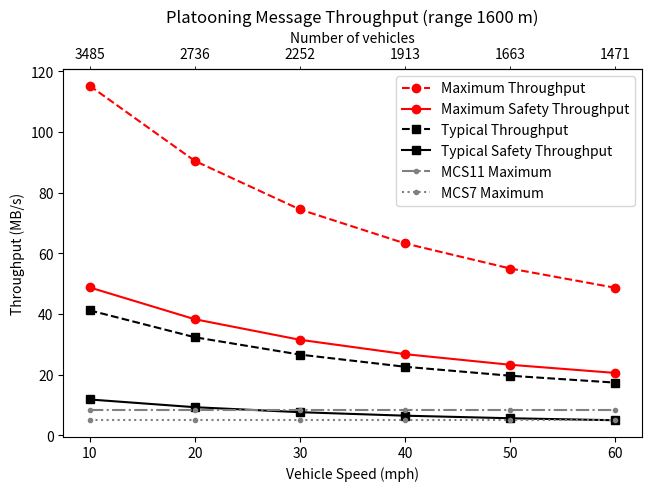
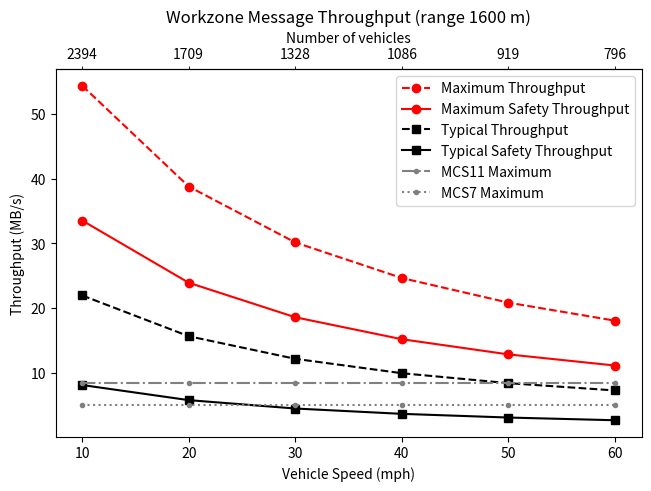
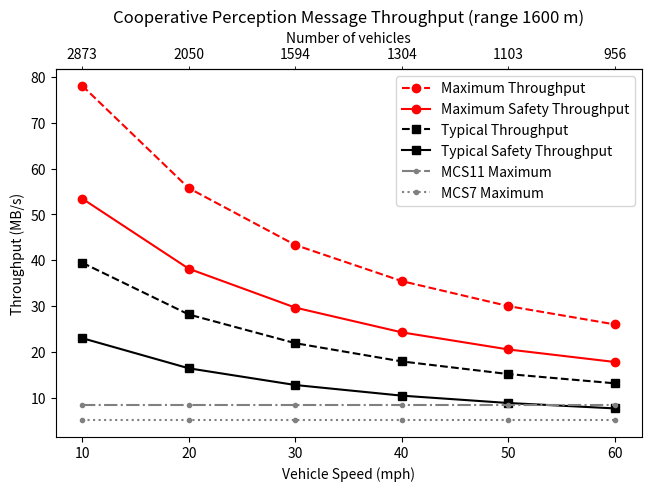
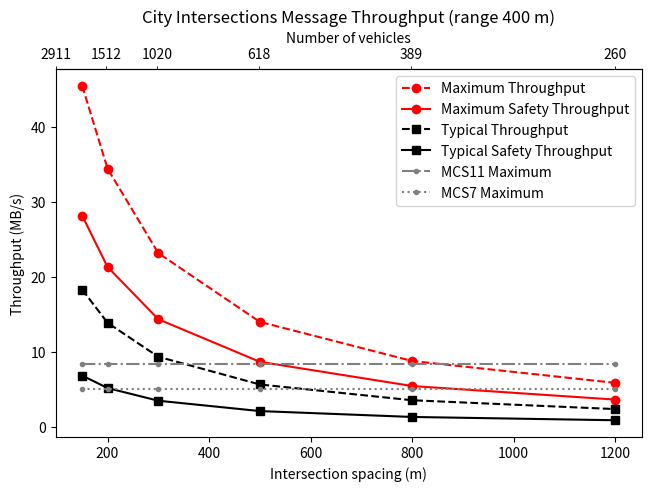
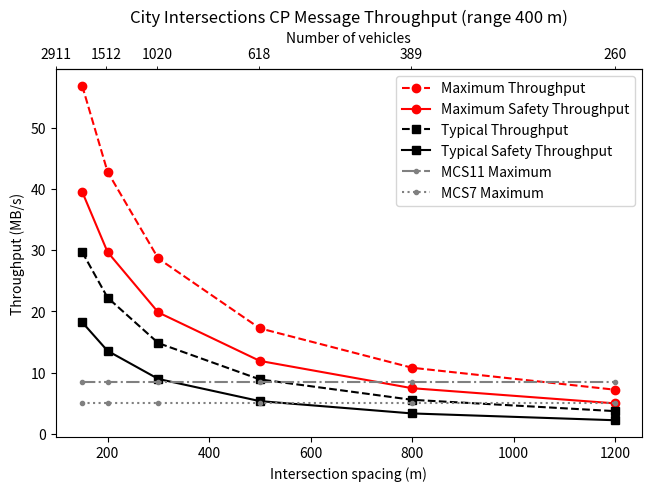

Here is the Python script that generated these plots, in order:
import numpy as np
import matplotlib.pyplot as plt
import matplotlib.ticker as ticker

max_data_mcs11 = 8.44
max_data_mcs7 = 5.0625

tcr_Bps = 29
tcm_Bps = 42
spat_Bps = 3400 # Safety Critical
map_Bps = 700
bsm_Bps = 3400 # Safety Critical
psm_Bps = 2700 # Safety Critical
mom_Bps = 2700
mpat_Bps = 5700
mreq_Bps = 3200
mresp_Bps = 1500

tcr_Bps_max = 78
tcm_Bps_max = 110
spat_Bps_max = 14000 # Safety Critical
map_Bps_max = 1400
bsm_Bps_max = 14000 # Safety Critical
psm_Bps_max = 14000 # Safety Critical
mom_Bps_max = 10500
mpat_Bps_max = 8500
mreq_Bps_max = 11520
mresp_Bps_max = 10020


# Safety Critical
def sdsm_Bps(num_objects):
    return 500 + 300 * num_objects


# inter 11, intra 1
# 10-car platoon -> 11 + 9 = 20, 10/20 = 0.5 cars/m
# 10 1-cars -> 10 * 11 = 110, 10/110 = 0.09 cars/m
# 10-car platoon + 2 cars -> 20 + 22 = 42, 12/42 = 0.25 cars/m
def vehicles_per_m_platooning(speed, inter_platoon_headway, intra_platoon_headway, platoon_size=8, vehicle_len=8):
    inter_platoon_clearance = inter_platoon_headway * speed + vehicle_len
    intra_platoon_clearance = intra_platoon_headway * speed + vehicle_len
    platoon_clearance = inter_platoon_clearance + (platoon_size - 1) * intra_platoon_clearance
    vehicles_per_m = platoon_size / platoon_clearance
    return vehicles_per_m


def vehicles_per_m(speed, headway, vehicle_len=8):
    return vehicles_per_m_platooning(speed, headway, headway, platoon_size=1, vehicle_len=vehicle_len)


def simulation_platooning(speed, inter_platoon_headway, intra_platoon_headway, num_lanes, radio_range, platoon_size=10,
                          tcr_Bps=tcr_Bps, tcm_Bps=tcm_Bps, spat_Bps=spat_Bps, map_Bps=map_Bps, bsm_Bps=bsm_Bps,
                          psm_Bps=psm_Bps, mom_Bps=mom_Bps, mpat_Bps=mpat_Bps, mreq_Bps=mreq_Bps, mresp_Bps=mresp_Bps):
    veh_per_m = vehicles_per_m_platooning(speed, inter_platoon_headway, intra_platoon_headway)
    Bps_per_leader = bsm_Bps + mpat_Bps + mom_Bps + tcr_Bps
    Bps_per_follower = bsm_Bps + mpat_Bps + mom_Bps + tcr_Bps
    Bps_per_leader_safety = bsm_Bps
    Bps_per_follower_safety = bsm_Bps
    Bps_per_veh = (Bps_per_follower * (platoon_size - 1) + Bps_per_leader) / platoon_size
    Bps_per_veh_safety = (Bps_per_follower_safety * (platoon_size - 1) + Bps_per_leader_safety) / platoon_size
    num_vehicles = veh_per_m * num_lanes * radio_range * 2
    total_Bps = num_vehicles * Bps_per_veh
    safety_Bps = num_vehicles * Bps_per_veh_safety
    return total_Bps, safety_Bps, num_vehicles


# platooning/wz sim, but max throughput always. number of vehicles is then fixed, speed on x and rsu range on y?
def simulation_platooning_reversed(speed, inter_platoon_headway, intra_platoon_headway, num_lanes, radio_range, platoon_size=10,
                          tcr_Bps=tcr_Bps, tcm_Bps=tcm_Bps, spat_Bps=spat_Bps, map_Bps=map_Bps, bsm_Bps=bsm_Bps,
                          psm_Bps=psm_Bps, mom_Bps=mom_Bps, mpat_Bps=mpat_Bps, mreq_Bps=mreq_Bps, mresp_Bps=mresp_Bps):
    veh_per_m = vehicles_per_m_platooning(speed, inter_platoon_headway, intra_platoon_headway)
    Bps_per_leader = bsm_Bps + mpat_Bps + mom_Bps + tcr_Bps
    Bps_per_follower = bsm_Bps + mpat_Bps + mom_Bps + tcr_Bps
    Bps_per_leader_safety = bsm_Bps
    Bps_per_follower_safety = bsm_Bps
    Bps_per_veh = (Bps_per_follower * (platoon_size - 1) + Bps_per_leader) / platoon_size
    Bps_per_veh_safety = (Bps_per_follower_safety * (platoon_size - 1) + Bps_per_leader_safety) / platoon_size
    num_vehicles = veh_per_m * num_lanes * radio_range * 2
    total_Bps = num_vehicles * Bps_per_veh
    safety_Bps = num_vehicles * Bps_per_veh_safety
    return total_Bps, safety_Bps, num_vehicles


def simulation_workzone(speed, headway, num_lanes, radio_range,
                          tcr_Bps=tcr_Bps, tcm_Bps=tcm_Bps, spat_Bps=spat_Bps, map_Bps=map_Bps, bsm_Bps=bsm_Bps,
                          psm_Bps=psm_Bps, mom_Bps=mom_Bps, mpat_Bps=mpat_Bps, mreq_Bps=mreq_Bps, mresp_Bps=mresp_Bps):
    veh_per_m = vehicles_per_m(speed, headway)
    Bps_per_veh = bsm_Bps + mpat_Bps + tcr_Bps + tcm_Bps
    Bps_per_veh_safety = bsm_Bps
    num_vehicles = veh_per_m * num_lanes * radio_range * 2
    total_Bps = num_vehicles * Bps_per_veh
    safety_Bps = num_vehicles * Bps_per_veh_safety
    return total_Bps, safety_Bps, num_vehicles


# reverse these too. spacing on x, num lanes on y
def simulation_intersections(speed, headway, num_lanes, radio_range, intersection_spacing, stopped_fill_prop=0.5, 
                             road_width=12, vehicle_len=8, cp=False, num_ped=0,
                          tcr_Bps=tcr_Bps, tcm_Bps=tcm_Bps, spat_Bps=spat_Bps, map_Bps=map_Bps, bsm_Bps=bsm_Bps,
                          psm_Bps=psm_Bps, mom_Bps=mom_Bps, mpat_Bps=mpat_Bps, mreq_Bps=mreq_Bps, mresp_Bps=mresp_Bps):
    vehicles_per_m_driving = vehicles_per_m(speed, headway)
    vehicles_per_m_stopped = ((intersection_spacing - road_width) * stopped_fill_prop / vehicle_len) / intersection_spacing
    
    # Approximately 1 intersection per unit area. If you fill the circle with a grid, 
    #   the number of squares will be the circle area / spacing, and each grid owns one of its corners.
    # This approximation should be good for >10 intersections
    num_intersections = np.pi * radio_range**2 / intersection_spacing**2
    road_length_driving = num_intersections * intersection_spacing
    road_length_stopped = num_intersections * intersection_spacing
    num_vehicles = (vehicles_per_m_driving * road_length_driving + vehicles_per_m_stopped * road_length_stopped) * num_lanes

    Bps_per_veh = bsm_Bps + mpat_Bps + tcr_Bps
    Bps_per_rsu = spat_Bps + map_Bps + mom_Bps
    Bps_per_veh_safety = bsm_Bps
    Bps_per_rsu_safety = spat_Bps
    
    add_Bps_veh = 0
    add_Bps_rsu = 0
    if cp:
        num_lanes_center = max(0, num_lanes - 2)
        num_lanes_side = min(2, num_lanes)
        num_detections_center = num_lanes * 2 + min(2, max(0, num_lanes - 1))
        num_detections_side = num_lanes * 2 + min(1, max(0, num_lanes - 1))
        num_detections_front = num_lanes + min(2, max(0, num_lanes - 1))
        # cars center driving
            # 8 bsms
        num_cars_driving_center = (vehicles_per_m_driving * num_lanes_center) * intersection_spacing * num_intersections
        add_Bps_veh += num_cars_driving_center * sdsm_Bps(num_detections_center)
        # cars side driving
            # 10 bsms
            # num_ped psms
        num_cars_driving_side = (vehicles_per_m_driving * num_lanes_side) * intersection_spacing * num_intersections
        add_Bps_veh += num_cars_driving_side * sdsm_Bps(num_detections_side + num_ped)
        # cars center stopped
            # 8 bsms
        num_cars_stopped_center = (vehicles_per_m_stopped * num_lanes_center) * intersection_spacing * num_intersections
        add_Bps_veh += num_cars_stopped_center * sdsm_Bps(num_detections_center)
        # cars side stopped
            # 7 bsms
        num_cars_stopped_side = (vehicles_per_m_driving * num_lanes_side) * intersection_spacing * num_intersections
        add_Bps_veh += num_cars_stopped_side * sdsm_Bps(num_detections_side)
        # cars front stopped (3 per intersection)
            # side vehicles per intersection bsms
        num_cars_stopped_front = num_lanes * num_intersections
        add_Bps_veh += num_cars_stopped_front * \
                       sdsm_Bps(vehicles_per_m_driving * intersection_spacing + num_detections_front + num_ped)
        
        # intersections detecting pedestrians
        add_Bps_rsu += num_intersections * sdsm_Bps(num_ped * 2)
    
    total_Bps = Bps_per_veh * num_vehicles + Bps_per_rsu * num_intersections
    total_Bps += add_Bps_veh + add_Bps_rsu
    safety_Bps = Bps_per_veh_safety * num_vehicles + Bps_per_rsu_safety * num_intersections
    safety_Bps += add_Bps_veh + add_Bps_rsu
    return total_Bps, safety_Bps, num_vehicles
    
    
def simulation_cp(speed, headway, num_lanes, radio_range, vehicle_len=8,
                          tcr_Bps=tcr_Bps, tcm_Bps=tcm_Bps, spat_Bps=spat_Bps, map_Bps=map_Bps, bsm_Bps=bsm_Bps,
                          psm_Bps=psm_Bps, mom_Bps=mom_Bps, mpat_Bps=mpat_Bps, mreq_Bps=mreq_Bps, mresp_Bps=mresp_Bps):
    # convert it to one single direction 2x long to make the math easier
    road_length = 4 * radio_range
    num_lanes = num_lanes / 2
    
    # interior lanes are 8 detection per vehicle, exterior lanes are 7 detections per vehicle
    num_lanes_center = max(0, num_lanes - 2)
    num_lanes_side = min(2, num_lanes)
    num_detections_center = num_lanes * 2 + min(2, max(0, num_lanes - 1))
    num_detections_side = num_lanes * 2 + min(1, max(0, num_lanes - 1))
    visible_vehicles_per_vehicle = (num_detections_center*num_lanes_center + num_detections_side*num_lanes_side) / num_lanes

    veh_per_m = vehicles_per_m(speed, headway, vehicle_len=vehicle_len)
    num_vehicles = veh_per_m * num_lanes * road_length
    
    Bps_per_veh = sdsm_Bps(visible_vehicles_per_vehicle) + bsm_Bps + mpat_Bps + tcr_Bps
    Bps_per_veh_safety = sdsm_Bps(visible_vehicles_per_vehicle) + bsm_Bps
    total_Bps = Bps_per_veh * num_vehicles
    safety_Bps = Bps_per_veh_safety * num_vehicles
    return total_Bps, safety_Bps, num_vehicles


def simulation_combined(speed, headway, num_lanes, radio_range, intersection_spacing, stopped_fill_prop=0.5,
                             road_width=12, vehicle_len=8, num_ped=15,
                          tcr_Bps=tcr_Bps, tcm_Bps=tcm_Bps, spat_Bps=spat_Bps, map_Bps=map_Bps, bsm_Bps=bsm_Bps,
                          psm_Bps=psm_Bps, mom_Bps=mom_Bps, mpat_Bps=mpat_Bps, mreq_Bps=mreq_Bps, mresp_Bps=mresp_Bps):
    total_Bps, safety_Bps, num_vehicles = simulation_intersections(speed, headway, num_lanes, radio_range, intersection_spacing,
                                   stopped_fill_prop=stopped_fill_prop, road_width=road_width,
                                   vehicle_len=vehicle_len, cp=True, num_ped=num_ped,
                          tcr_Bps=tcr_Bps, tcm_Bps=tcm_Bps, spat_Bps=spat_Bps, map_Bps=map_Bps, bsm_Bps=bsm_Bps,
                          psm_Bps=psm_Bps, mom_Bps=mom_Bps, mpat_Bps=mpat_Bps, mreq_Bps=mreq_Bps, mresp_Bps=mresp_Bps)
    return total_Bps, safety_Bps, num_vehicles


def plot_scenario(x, y, y_max):
    plt.plot(x, y, color='k', linestyle='solid', label='Typical Throughput')
    plt.plot(x, y_max, color='k', linestyle='dashed', label='Maximum Throughput')
    plt.plot(x, [max_data_mcs11]*len(y), color='grey', linestyle='dashdot', label='MCS11 Maximum')
    plt.plot(x, [max_data_mcs7]*len(y), color='grey', linestyle='dotted', label='MCS7 Maximum')


def plot_scenario_with_veh_count(speed, sim_Bps, sim_max_Bps, title, x1_label, x2_label, ylabel, locs, save_name=None):
    MBps = sim_Bps[1:-1, 0] / 1000000
    safety_MBps = sim_Bps[1:-1, 1] / 1000000
    max_MBps = sim_max_Bps[1:-1, 0] / 1000000
    max_safety_MBps = sim_max_Bps[1:-1, 1] / 1000000
    num_vehicles = sim_Bps[:, 2]

    fig, ax1 = plt.subplots(constrained_layout=True)
    ax1.set_title(title)
    ax1.set_ylabel(ylabel)
    ax1.set_xlabel(x1_label)
    ax1.plot(speed[1:-1], max_MBps, color='r', marker='o', linestyle='dashed', label='Maximum Throughput')
    ax1.plot(speed[1:-1], max_safety_MBps, color='r', marker='o', linestyle='solid', label='Maximum Safety Throughput')
    ax1.plot(speed[1:-1], MBps, color='k', marker='s', linestyle='dashed', label='Typical Throughput')
    ax1.plot(speed[1:-1], safety_MBps, color='k', marker='s', linestyle='solid', label='Typical Safety Throughput')
    ax1.plot(speed[1:-1], [max_data_mcs11]*len(MBps), color='grey', marker='.', linestyle='dashdot', label='MCS11 Maximum')
    ax1.plot(speed[1:-1], [max_data_mcs7]*len(MBps), color='grey', marker='.', linestyle='dotted', label='MCS7 Maximum')

    def forward(x):
        return np.interp(x, speed, num_vehicles)

    def inverse(x):
        return np.interp(x, np.flip(num_vehicles), np.flip(speed))

    ax2 = ax1.secondary_xaxis('top', functions=(forward, inverse))
    # ax2.set_xscale("log")
    # ax2.xaxis.set_minor_locator(ticker.AutoMinorLocator())
    ax2.xaxis.set_minor_locator(ticker.FixedLocator(locs))
    ax2.xaxis.set_major_locator(ticker.NullLocator())
    ax2.xaxis.set_minor_formatter(ticker.ScalarFormatter())
    # ax2.set_xticklabels(ax2.xaxis.get_minorticklabels(), rotation=45)
    ax2.set_xlabel(x2_label)
    plt.legend()
    if save_name is not None:
        fig.savefig(save_name)
    plt.show()


def main():
    mph_to_mps = 0.44704

    headway = 1.2
    headway_intra_platoon = 0.6
    num_lanes = 12
    radio_range = 1600

    city_speed = 30
    city_num_lanes = num_lanes // 2
    city_radio_range = 400
    # Actual used intersection spacing range is 150 - 1200, but we need some data to extrapolate the axes from
    intersection_spacing_range = [100, 150, 200, 300, 500, 800, 1200, 1500]

    messages_normal = {'tcr_Bps': tcr_Bps, 'tcm_Bps': tcm_Bps, 'spat_Bps': spat_Bps, 'map_Bps': map_Bps, 'bsm_Bps': bsm_Bps, 'psm_Bps': psm_Bps, 'mom_Bps': mom_Bps, 'mpat_Bps': mpat_Bps, 'mreq_Bps': mreq_Bps, 'mresp_Bps': mresp_Bps}
    messages_max = {'tcr_Bps': tcr_Bps_max, 'tcm_Bps': tcm_Bps_max, 'spat_Bps': spat_Bps_max, 'map_Bps': map_Bps_max, 'bsm_Bps': bsm_Bps_max, 'psm_Bps': psm_Bps_max, 'mom_Bps': mom_Bps_max, 'mpat_Bps': mpat_Bps_max, 'mreq_Bps': mreq_Bps_max, 'mresp_Bps': mresp_Bps_max}

    # Actual used speed range is 10 - 60, but we need some data to extrapolate the axes from
    speed_range = [5, 10, 20, 30, 40, 50, 60, 75]
    sim1_data = np.zeros((len(speed_range), 3)) # Bps, safety_Bps, num_vehicles
    sim1_max_data = np.zeros((len(speed_range), 3)) # max_Bps, max_safety_Bps, max_num_vehicles
    sim2_data = np.zeros((len(speed_range), 3)) # Bps, safety_Bps, num_vehicles
    sim2_max_data = np.zeros((len(speed_range), 3)) # max_Bps, max_safety_Bps, max_num_vehicles
    sim4_data = np.zeros((len(speed_range), 3)) # Bps, safety_Bps, num_vehicles
    sim4_max_data = np.zeros((len(speed_range), 3)) # max_Bps, max_safety_Bps, max_num_vehicles

    sim3_data = np.zeros((len(intersection_spacing_range), 3)) # Bps, safety_Bps, num_vehicles
    sim3_max_data = np.zeros((len(intersection_spacing_range), 3)) # max_Bps, max_safety_Bps, max_num_vehicles
    sim5_data = np.zeros((len(intersection_spacing_range), 3)) # Bps, safety_Bps, num_vehicles
    sim5_max_data = np.zeros((len(intersection_spacing_range), 3)) # max_Bps, max_safety_Bps, max_num_vehicles

    for i, speed in enumerate(speed_range):
        sim1_data[i] = simulation_platooning(speed * mph_to_mps, headway, headway_intra_platoon, num_lanes, radio_range, **messages_normal)
        sim1_max_data[i] = simulation_platooning(speed * mph_to_mps, headway, headway_intra_platoon, num_lanes, radio_range, **messages_max)

        sim2_data[i] = simulation_workzone(speed * mph_to_mps, headway, num_lanes - 2, radio_range, **messages_normal)
        sim2_max_data[i] = simulation_workzone(speed * mph_to_mps, headway, num_lanes - 2, radio_range, **messages_max)

        sim4_data[i] = simulation_cp(speed * mph_to_mps, headway, num_lanes, radio_range, **messages_normal)
        sim4_max_data[i] = simulation_cp(speed * mph_to_mps, headway, num_lanes, radio_range, **messages_max)

    for i, intersection_spacing in enumerate(intersection_spacing_range):
        sim_args_city = [city_speed * mph_to_mps, headway, city_num_lanes, city_radio_range, intersection_spacing]
        sim3_data[i] = simulation_intersections(*sim_args_city, **messages_normal)
        sim3_max_data[i] = simulation_intersections(*sim_args_city, **messages_max)

        sim5_data[i] = simulation_combined(*sim_args_city, **messages_normal)
        sim5_max_data[i] = simulation_combined(*sim_args_city, **messages_max)

    # # locs1 = np.array([750, 1000, 1250, 1500])
    # # locs2 = np.array([250, 500, 750, 1000, 1250])
    # # locs4 = np.array([500, 600, 700, 800, 900, 1000, 1250])
    # # locs3 = np.array([100, 150, 200, 500, 1000])
    # # locs5 = np.array([100, 150, 200, 500, 1000])
    # locs1 = np.round(sim1_data[:, 2])
    # locs2 = np.round(sim2_data[:, 2])
    # locs4 = np.round(sim4_data[1:-1, 2])
    # locs3 = np.hstack((np.round(sim3_data[0, 2]), np.round(sim3_data[2:-1, 2])))
    # locs5 = np.hstack((np.round(sim5_data[0, 2]), np.round(sim5_data[2:-1, 2])))
    # plot_scenario_with_veh_count(speed_range, sim1_data, sim1_max_data, "Platooning Message Throughput (range 800 m)",
    #                              "Vehicle Speed (mph)", "Number of vehicles", "Throughput (MB/s)", locs1, save_name='spectrum_platooning_short.png')
    # plot_scenario_with_veh_count(speed_range, sim2_data, sim2_max_data, "Workzone Message Throughput (range 800 m)",
    #                              "Vehicle Speed (mph)", "Number of vehicles", "Throughput (MB/s)", locs2, save_name='spectrum_wz_short.png')
    # plot_scenario_with_veh_count(speed_range, sim4_data, sim4_max_data, "Cooperative Perception Message Throughput (range 800 m)",
    #                              "Vehicle Speed (mph)", "Number of vehicles", "Throughput (MB/s)", locs4, save_name='spectrum_cp_short.png')
    # plot_scenario_with_veh_count(intersection_spacing_range, sim3_data, sim3_max_data, "City Intersections Message Throughput (range 230 m)",
    #                              "Intersection spacing (m)", "Number of vehicles", "Throughput (MB/s)", locs3, save_name='spectrum_int_short.png')
    # plot_scenario_with_veh_count(intersection_spacing_range, sim5_data, sim5_max_data, "City Intersections CP Message Throughput (range 230 m)",
    #                              "Intersection spacing (m)", "Number of vehicles", "Throughput (MB/s)", locs5, save_name='spectrum_int_cp_short.png')

    # locs1 = np.array([1500, 2000, 2500, 3000])
    # locs2 = np.array([800, 1000, 1250, 1500, 2000])
    # locs4 = np.array([1000, 1250, 1500, 2000, 3000])
    # locs3 = np.array([300, 400, 500, 750, 1000, 2000])
    # locs5 = np.array([300, 400, 500, 750, 1000, 2000])
    locs1 = np.round(sim1_data[1:-1, 2])
    locs2 = np.round(sim2_data[1:-1, 2])
    locs4 = np.round(sim4_data[1:-1, 2])
    locs3 = np.hstack((np.round(sim3_data[0, 2]), np.round(sim3_data[2:-1, 2])))
    locs5 = np.hstack((np.round(sim5_data[0, 2]), np.round(sim5_data[2:-1, 2])))
    plot_scenario_with_veh_count(speed_range, sim1_data, sim1_max_data, "Platooning Message Throughput (range 1600 m)",
                                 "Vehicle Speed (mph)", "Number of vehicles", "Throughput (MB/s)", locs1, save_name='spectrum_platooning_long.png')
    plot_scenario_with_veh_count(speed_range, sim2_data, sim2_max_data, "Workzone Message Throughput (range 1600 m)",
                                 "Vehicle Speed (mph)", "Number of vehicles", "Throughput (MB/s)", locs2, save_name='spectrum_wz_long.png')
    plot_scenario_with_veh_count(speed_range, sim4_data, sim4_max_data, "Cooperative Perception Message Throughput (range 1600 m)",
                                 "Vehicle Speed (mph)", "Number of vehicles", "Throughput (MB/s)", locs4, save_name='spectrum_cp_long.png')
    plot_scenario_with_veh_count(intersection_spacing_range, sim3_data, sim3_max_data, "City Intersections Message Throughput (range 400 m)",
                                 "Intersection spacing (m)", "Number of vehicles", "Throughput (MB/s)", locs3, save_name='spectrum_int_long.png')
    plot_scenario_with_veh_count(intersection_spacing_range, sim5_data, sim5_max_data, "City Intersections CP Message Throughput (range 400 m)",
                                 "Intersection spacing (m)", "Number of vehicles", "Throughput (MB/s)", locs5, save_name='spectrum_int_cp_long.png')

    print('done')


if __name__ == '__main__':
    main()
